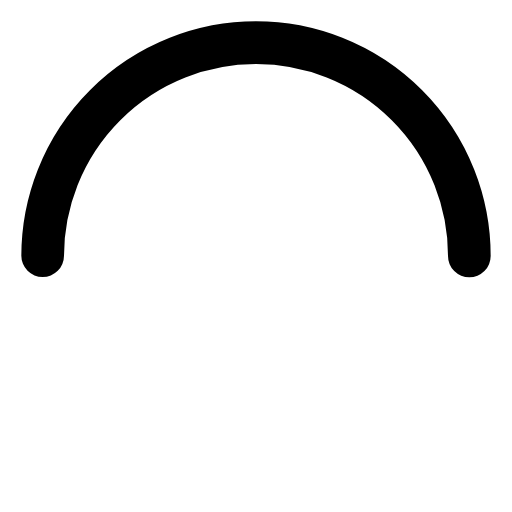
t = 0.00 s
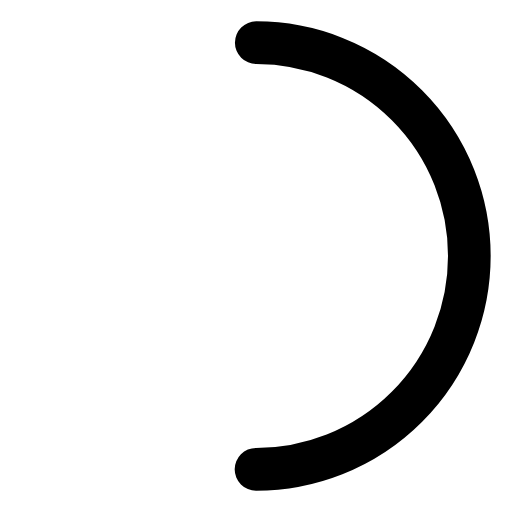
t = 0.25 s
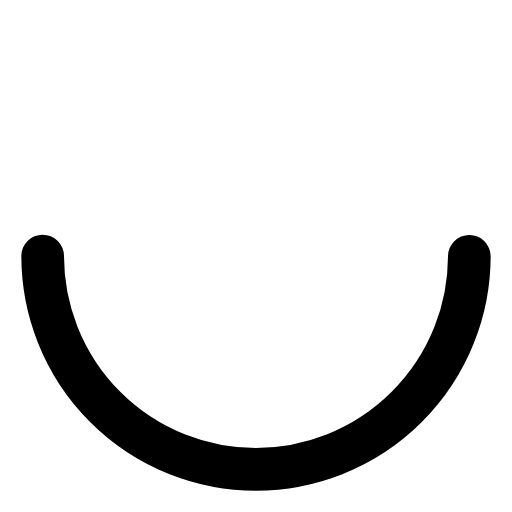
t = 0.50 s
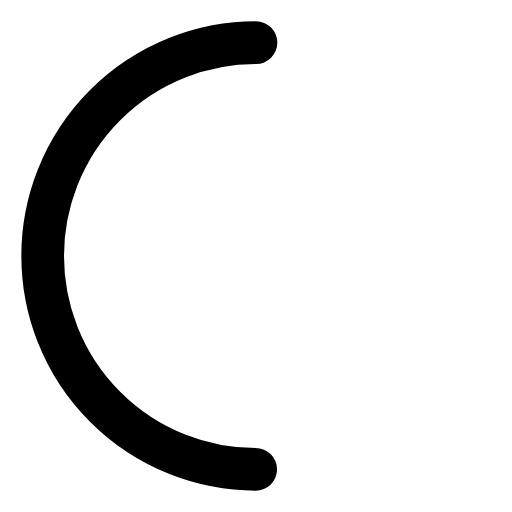
t = 0.75 s

The animated SVG that drew these frames (rendered in a browser with its animation timeline set to each time). Animation: 1 SMIL element (animateTransform=1); one cycle of 1.00 s, repeats indefinitely.

<svg width="20" height="20" viewBox="0 0 24 24" fill="none" xmlns="http://www.w3.org/2000/svg">
  <circle cx="12" cy="12" r="10" stroke="currentColor" stroke-width="2" stroke-linecap="round" stroke-dasharray="31.416" stroke-dashoffset="31.416">
    <animateTransform attributeName="transform" type="rotate" dur="1s" repeatCount="indefinite" values="0 12 12;360 12 12"/>
  </circle>
</svg>
